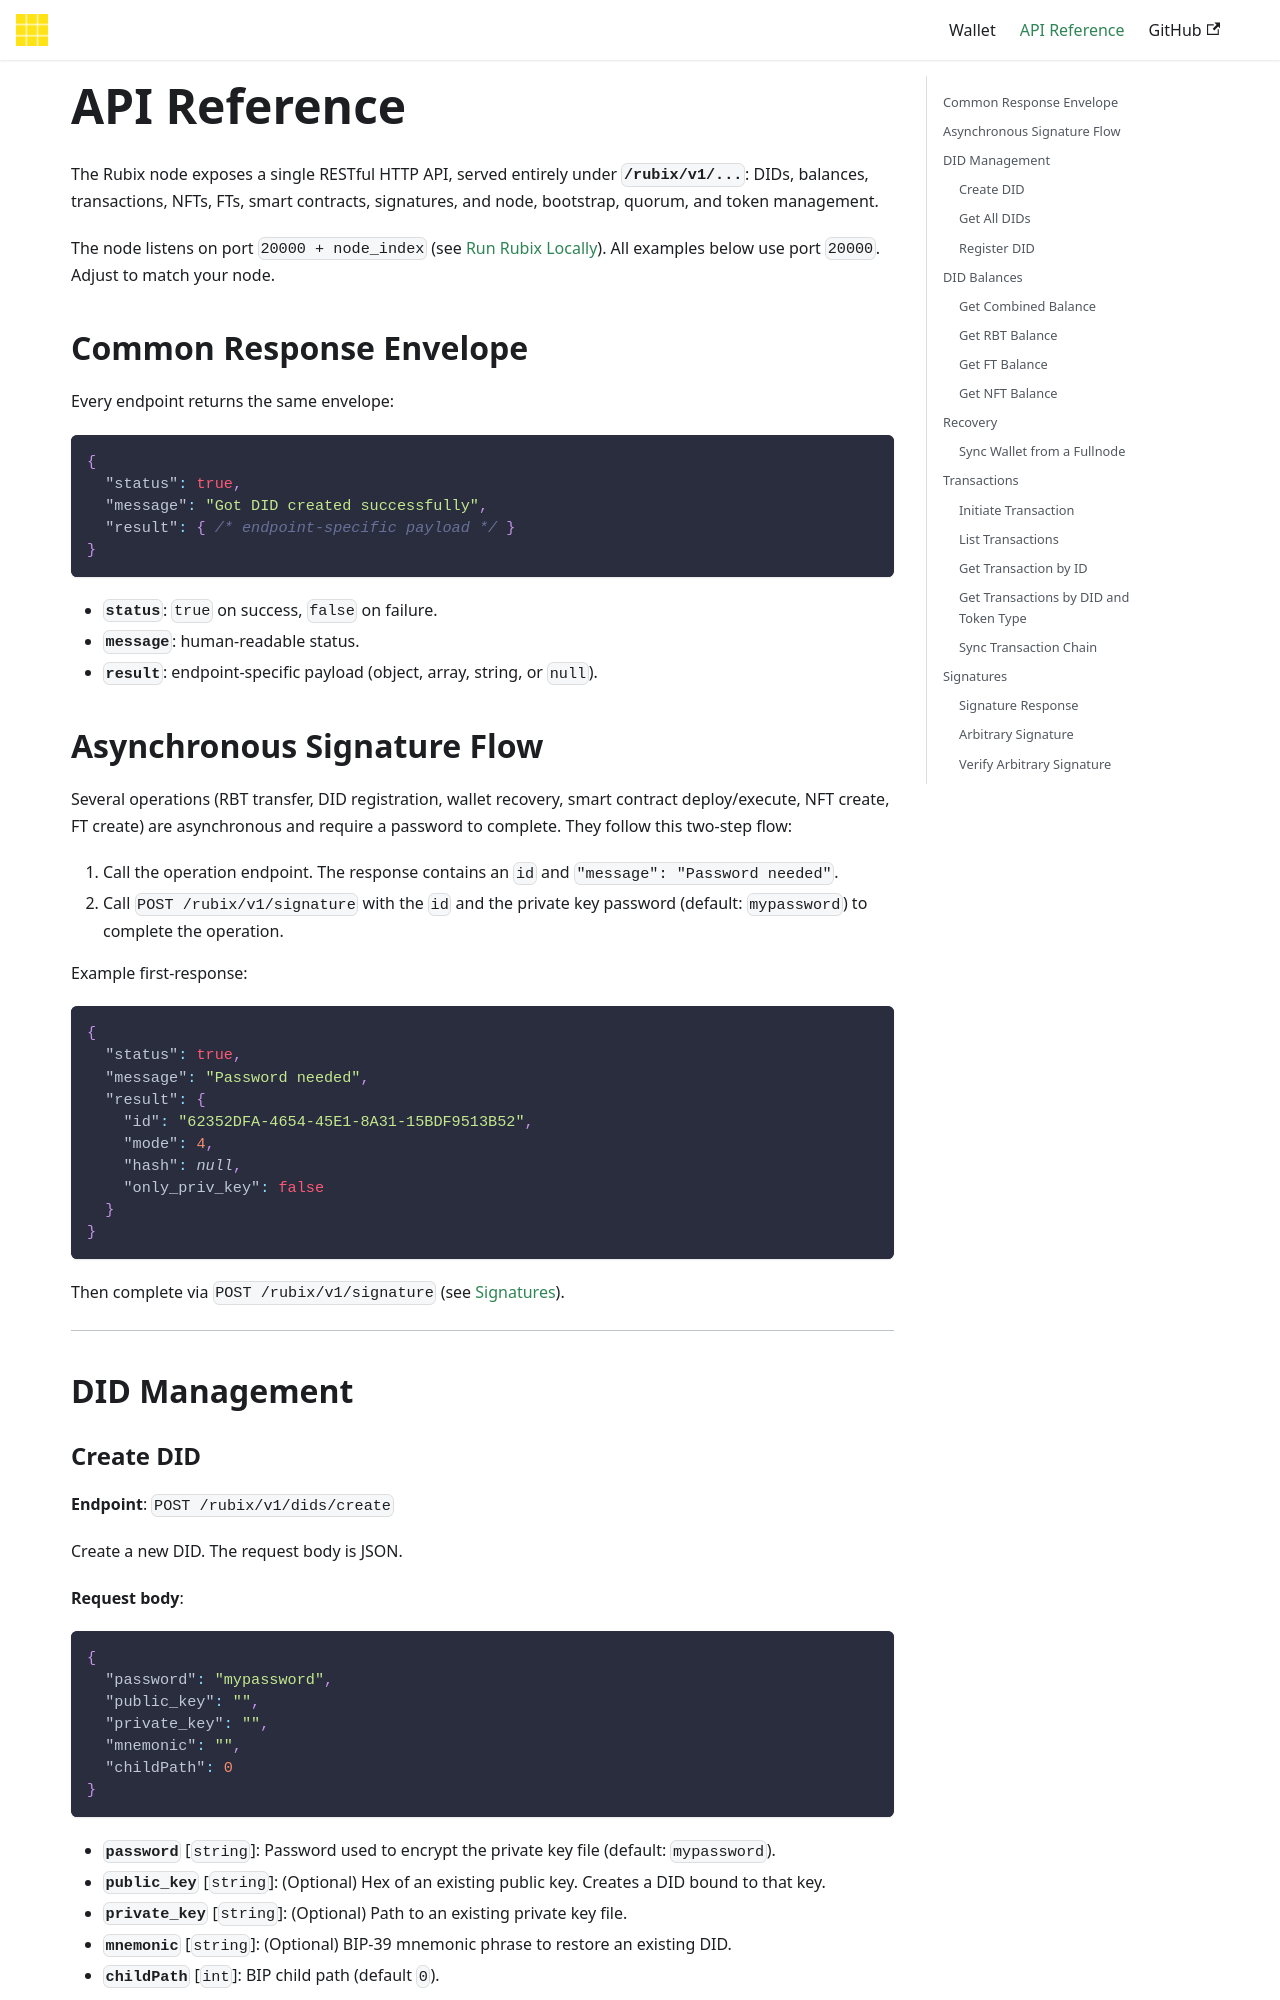

repository: rubixchain/learn · page: docs/api/index.html · generator: docusaurus

---
title: API Reference
---

# API Reference

The Rubix node exposes a single RESTful HTTP API, served entirely under **`/rubix/v1/...`**: DIDs, balances, transactions, NFTs, FTs, smart contracts, signatures, and node, bootstrap, quorum, and token management.

The node listens on port `20000 + node_index` (see [Run Rubix Locally](./developer-guides/setup/run-locally.md#configuration-reference)). All examples below use port `20000`. Adjust to match your node.

## Common Response Envelope

Every endpoint returns the same envelope:

```json
{
  "status": true,
  "message": "Got DID created successfully",
  "result": { /* endpoint-specific payload */ }
}
```

- **`status`**: `true` on success, `false` on failure.
- **`message`**: human-readable status.
- **`result`**: endpoint-specific payload (object, array, string, or `null`).

## Asynchronous Signature Flow

Several operations (RBT transfer, DID registration, wallet recovery, smart contract deploy/execute, NFT create, FT create) are asynchronous and require a password to complete. They follow this two-step flow:

1. Call the operation endpoint. The response contains an `id` and `"message": "Password needed"`.
2. Call `POST /rubix/v1/signature` with the `id` and the private key password (default: `mypassword`) to complete the operation.

Example first-response:
```json
{
  "status": true,
  "message": "Password needed",
  "result": {
    "id": "62352DFA-4654-45E1-8A31-15BDF9513B52",
    "mode": 4,
    "hash": null,
    "only_priv_key": false
  }
}
```

Then complete via `POST /rubix/v1/signature` (see [Signatures](#signatures)).

---

## DID Management
